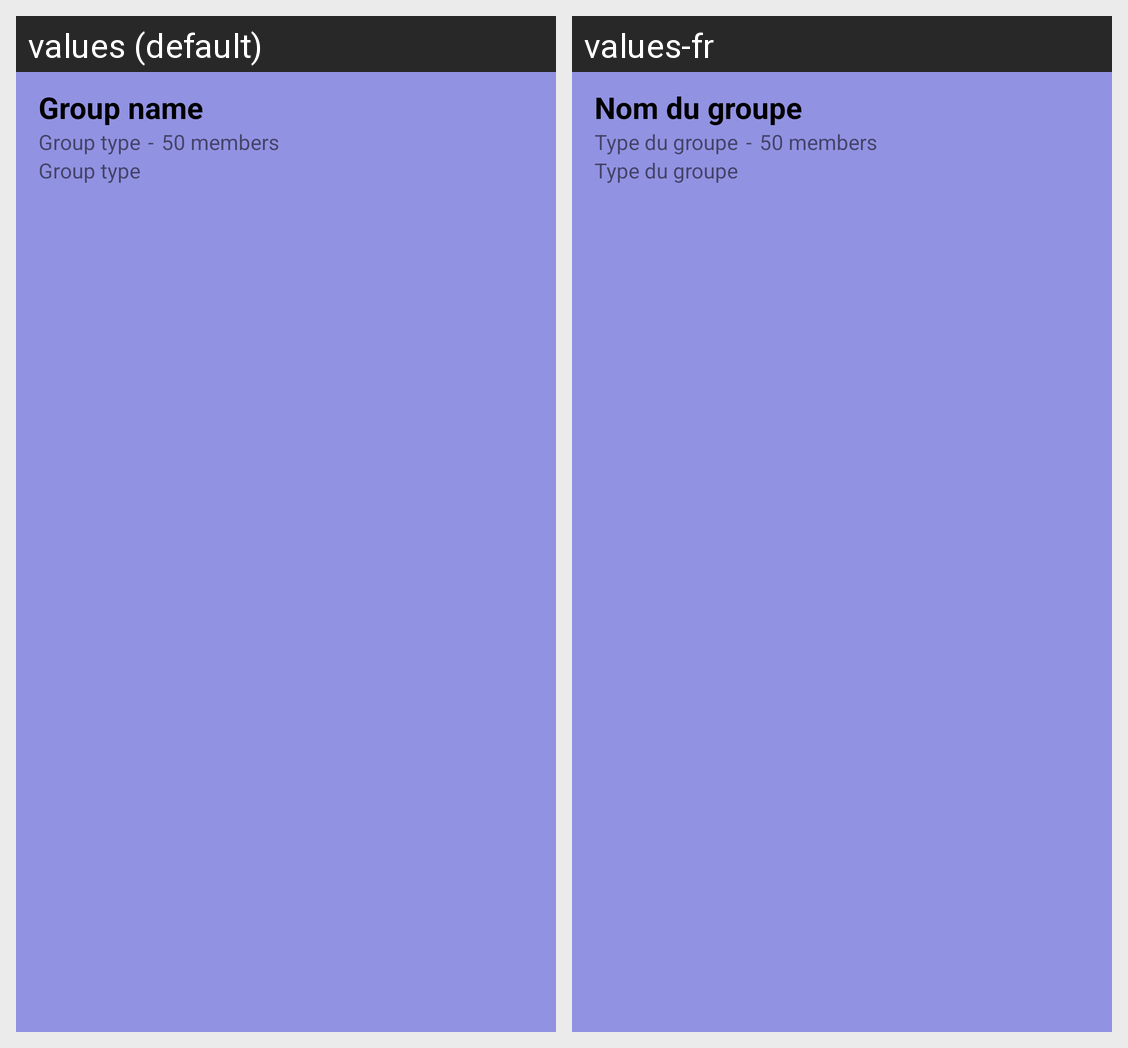

Strings drawn on this Android screen and how each of the app's shown locales translates them:
Android screen res/layout/group_header.xml rendered under 2 locales, left to right: values (default), values-fr. Device: Nexus 5 (rendered at 1080×1920; each locale shown at half size, 540×960, under a caption strip naming it); theme Theme.SocialMediaProject.
Strings drawn on this screen, with the default value and each locale's value (text and hints the layout hard-codes, and strings that could not be matched under every locale, appear in the picture but are not listed):

group_name
  values: Group name
  values-fr: Nom du groupe

group_type
  values: Group type
  values-fr: Type du groupe
